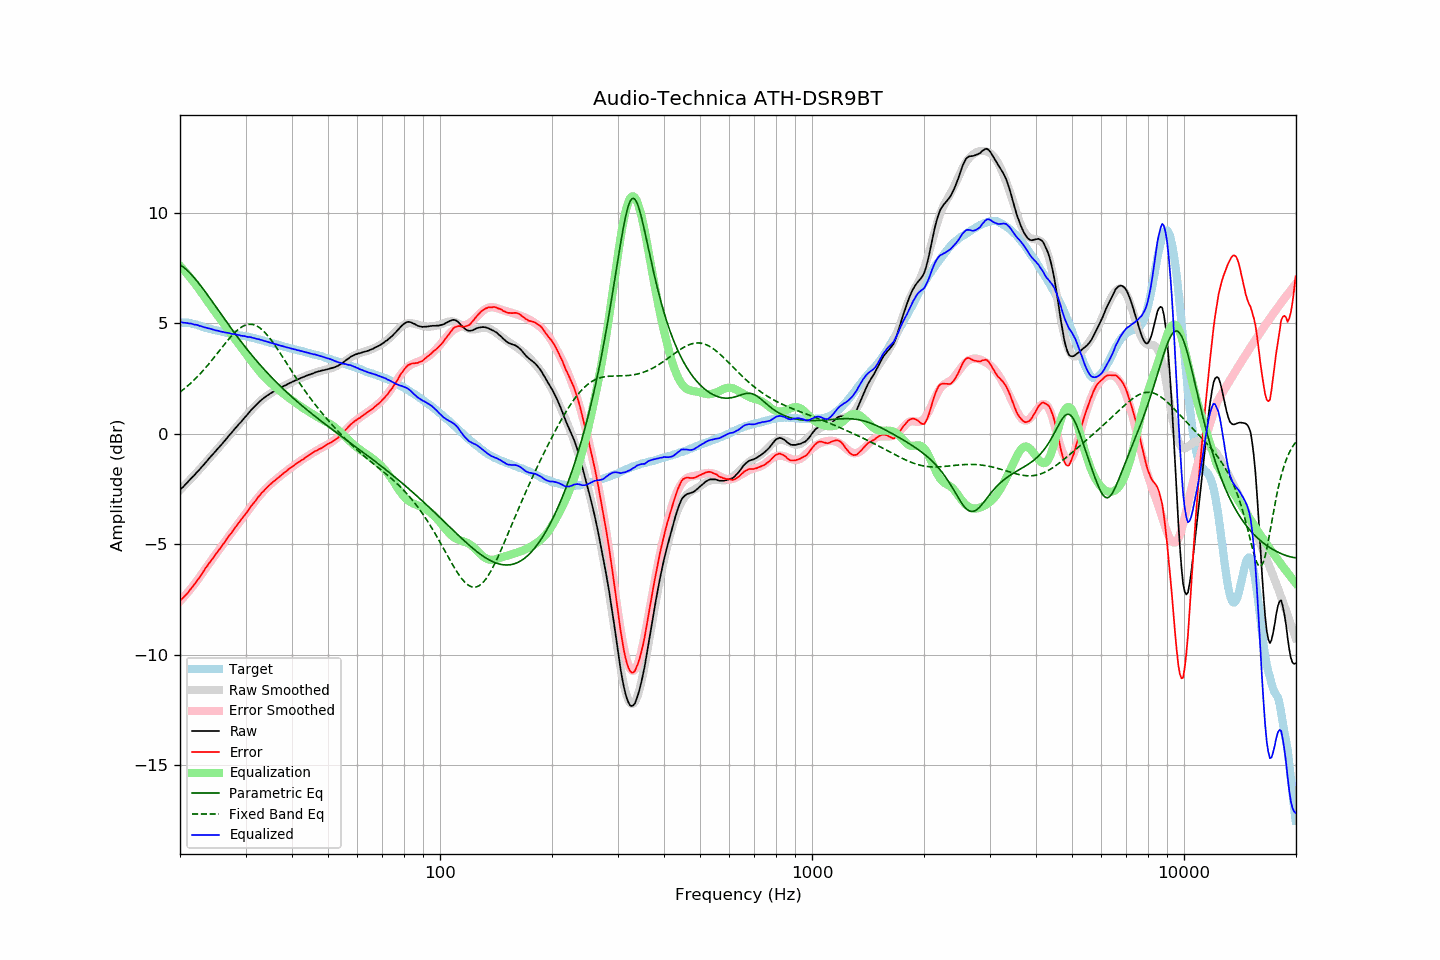

The table this chart was drawn from, first rows:
frequency, raw, error, smoothed, error_smoothed, equalization, parametric_eq, fixed_band_eq, equalized_raw, equalized_smoothed, target
20.00, -2.55, -7.57, -2.55, -7.59, 7.59, 7.64, 1.88, 5.04, 5.04, 5.02
20.20, -2.47, -7.49, -2.48, -7.51, 7.51, 7.59, 1.93, 5.04, 5.03, 5.02
20.40, -2.41, -7.43, -2.41, -7.43, 7.43, 7.54, 1.99, 5.02, 5.02, 5.02
20.61, -2.34, -7.35, -2.33, -7.35, 7.35, 7.48, 2.05, 5.01, 5.01, 5.02
20.81, -2.25, -7.27, -2.26, -7.26, 7.26, 7.42, 2.11, 5.01, 5.00, 5.02
21.02, -2.18, -7.20, -2.18, -7.17, 7.17, 7.35, 2.17, 4.99, 4.99, 5.02
21.23, -2.10, -7.10, -2.11, -7.09, 7.09, 7.28, 2.24, 4.98, 4.98, 5.00
21.44, -2.02, -7.01, -2.03, -7.00, 7.00, 7.20, 2.30, 4.97, 4.97, 4.99
21.66, -1.95, -6.92, -1.95, -6.90, 6.90, 7.12, 2.37, 4.95, 4.95, 4.97
21.87, -1.88, -6.83, -1.87, -6.81, 6.81, 7.04, 2.44, 4.93, 4.94, 4.95
22.09, -1.79, -6.73, -1.79, -6.72, 6.72, 6.95, 2.51, 4.92, 4.92, 4.94
22.31, -1.71, -6.62, -1.72, -6.62, 6.62, 6.86, 2.59, 4.91, 4.91, 4.91
22.54, -1.65, -6.53, -1.63, -6.52, 6.52, 6.77, 2.66, 4.87, 4.88, 4.89
22.76, -1.55, -6.42, -1.55, -6.41, 6.41, 6.68, 2.74, 4.86, 4.86, 4.87
22.99, -1.47, -6.31, -1.47, -6.31, 6.31, 6.58, 2.82, 4.84, 4.84, 4.84
23.22, -1.39, -6.20, -1.39, -6.21, 6.21, 6.48, 2.90, 4.81, 4.82, 4.81
23.45, -1.30, -6.08, -1.31, -6.10, 6.10, 6.39, 2.98, 4.80, 4.79, 4.78
23.69, -1.23, -5.99, -1.22, -6.00, 6.00, 6.29, 3.07, 4.77, 4.77, 4.77
23.92, -1.13, -5.88, -1.14, -5.89, 5.89, 6.18, 3.16, 4.76, 4.75, 4.75
24.16, -1.05, -5.79, -1.06, -5.79, 5.79, 6.08, 3.24, 4.74, 4.73, 4.74
24.40, -0.97, -5.69, -0.98, -5.69, 5.69, 5.98, 3.33, 4.72, 4.71, 4.72
24.65, -0.89, -5.59, -0.89, -5.59, 5.59, 5.88, 3.42, 4.69, 4.69, 4.70
24.89, -0.81, -5.49, -0.81, -5.49, 5.49, 5.77, 3.52, 4.67, 4.68, 4.68
25.14, -0.72, -5.39, -0.73, -5.39, 5.39, 5.67, 3.61, 4.66, 4.66, 4.67
25.39, -0.64, -5.29, -0.64, -5.29, 5.29, 5.56, 3.70, 4.64, 4.64, 4.65
25.65, -0.56, -5.20, -0.56, -5.19, 5.19, 5.46, 3.79, 4.62, 4.63, 4.64
25.91, -0.49, -5.09, -0.48, -5.09, 5.09, 5.36, 3.89, 4.60, 4.61, 4.61
26.16, -0.39, -4.99, -0.39, -4.99, 4.99, 5.25, 3.98, 4.60, 4.60, 4.60
26.43, -0.32, -4.90, -0.31, -4.89, 4.89, 5.15, 4.07, 4.57, 4.58, 4.59
26.69, -0.22, -4.78, -0.22, -4.79, 4.79, 5.05, 4.16, 4.56, 4.56, 4.56
26.96, -0.13, -4.68, -0.14, -4.69, 4.69, 4.95, 4.25, 4.55, 4.55, 4.55
27.23, -0.05, -4.58, -0.05, -4.59, 4.59, 4.85, 4.33, 4.54, 4.53, 4.54
27.50, 0.03, -4.50, 0.03, -4.49, 4.49, 4.74, 4.41, 4.51, 4.52, 4.53
27.77, 0.12, -4.39, 0.12, -4.39, 4.39, 4.64, 4.49, 4.51, 4.51, 4.51
28.05, 0.21, -4.29, 0.20, -4.29, 4.29, 4.55, 4.56, 4.50, 4.49, 4.50
28.33, 0.29, -4.19, 0.29, -4.19, 4.19, 4.45, 4.63, 4.48, 4.48, 4.48
28.62, 0.37, -4.09, 0.37, -4.09, 4.09, 4.35, 4.70, 4.47, 4.46, 4.47
28.90, 0.46, -3.99, 0.46, -4.00, 4.00, 4.25, 4.75, 4.45, 4.45, 4.45
29.19, 0.53, -3.90, 0.54, -3.90, 3.90, 4.16, 4.81, 4.43, 4.44, 4.43
29.48, 0.62, -3.81, 0.62, -3.80, 3.80, 4.06, 4.85, 4.42, 4.43, 4.43
29.78, 0.71, -3.71, 0.71, -3.71, 3.71, 3.97, 4.89, 4.41, 4.41, 4.42
30.08, 0.78, -3.62, 0.79, -3.61, 3.61, 3.88, 4.91, 4.39, 4.40, 4.41
30.38, 0.86, -3.52, 0.87, -3.51, 3.51, 3.79, 4.93, 4.37, 4.38, 4.39
30.68, 0.96, -3.42, 0.96, -3.41, 3.41, 3.70, 4.94, 4.37, 4.37, 4.38
30.99, 1.05, -3.30, 1.04, -3.32, 3.32, 3.61, 4.94, 4.36, 4.35, 4.35
31.30, 1.12, -3.22, 1.11, -3.22, 3.22, 3.52, 4.94, 4.34, 4.33, 4.34
31.61, 1.20, -3.13, 1.19, -3.13, 3.13, 3.43, 4.92, 4.32, 4.32, 4.33
31.93, 1.27, -3.04, 1.27, -3.03, 3.03, 3.35, 4.89, 4.30, 4.30, 4.31
32.24, 1.34, -2.94, 1.34, -2.94, 2.94, 3.26, 4.86, 4.28, 4.28, 4.28
32.57, 1.42, -2.84, 1.41, -2.85, 2.85, 3.18, 4.81, 4.27, 4.26, 4.26
32.89, 1.48, -2.77, 1.47, -2.77, 2.77, 3.09, 4.76, 4.24, 4.24, 4.25
33.22, 1.55, -2.67, 1.54, -2.68, 2.68, 3.01, 4.70, 4.23, 4.22, 4.22
33.55, 1.60, -2.61, 1.60, -2.60, 2.60, 2.93, 4.63, 4.20, 4.20, 4.21
33.89, 1.66, -2.52, 1.65, -2.53, 2.53, 2.85, 4.56, 4.18, 4.18, 4.18
34.23, 1.71, -2.45, 1.70, -2.45, 2.45, 2.77, 4.48, 4.16, 4.16, 4.16
34.57, 1.76, -2.38, 1.75, -2.38, 2.38, 2.69, 4.39, 4.14, 4.14, 4.14
34.92, 1.81, -2.31, 1.80, -2.31, 2.31, 2.62, 4.30, 4.12, 4.12, 4.12
35.27, 1.85, -2.25, 1.85, -2.25, 2.25, 2.54, 4.20, 4.09, 4.10, 4.10
35.62, 1.90, -2.18, 1.89, -2.18, 2.18, 2.47, 4.10, 4.08, 4.08, 4.08
35.97, 1.93, -2.13, 1.93, -2.12, 2.12, 2.39, 4.00, 4.05, 4.06, 4.06
... 635 more rows
